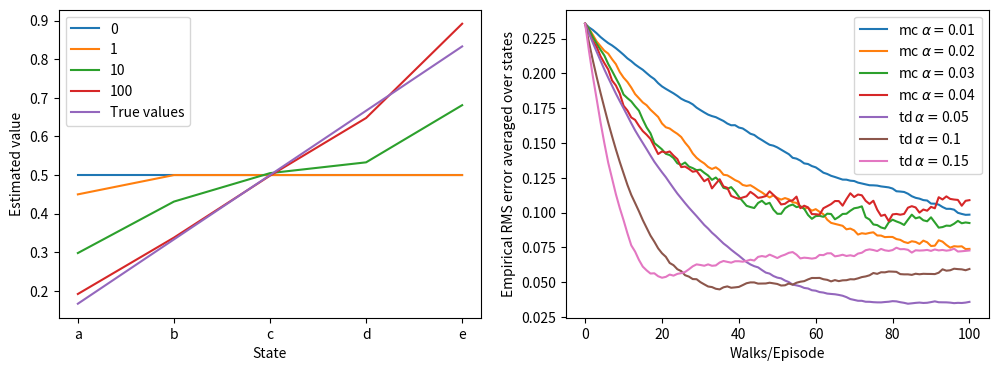

This figure's Python source:
#!/usr/bin/env python3

import copy
import time

import numpy as np
import matplotlib.pyplot as plt
from tqdm import tqdm

# Create graph: vertices are states, edges are actions (transitions)
STATE_ACTIONS = {'left': [None, None],
                 'a': [('a', 'left'), ('a', 'b')],
                 'b': [('b', 'a'), ('b', 'c')],
                 'c': [('c', 'b'), ('c', 'd')],
                 'd': [('d', 'c'), ('d', 'e')],
                 'e': [('e', 'd'), ('e', 'right')],
                 'right': [None, None]}

# List of states
STATES = list(STATE_ACTIONS.keys())
TERMINALS = 'left', 'right'

# Transition probabilities
PROBABILITIES = dict.fromkeys(STATES, [0.5, 0.5])
PROBABILITIES.update({'left': [1], 'right': [1]})

# State values (probability to reach 'Right' state)
INIT_VALUES = dict.fromkeys(STATES, 0.5)
INIT_VALUES.update({'left': 0, 'right': 0})
TRUE_VALUES = np.arange(1, 6) / 6

# All actions
ACTIONS = list()
for key in 'abcde':
    ACTIONS += STATE_ACTIONS[key]

# Reward for each action
REWARDS = dict.fromkeys(ACTIONS, 0)
REWARDS[('e', 'right')] = 1


class RandomWalk:

    def __init__(self, graph, values, probabilities, rewards, terminals):

        self.graph = graph
        self.values = copy.deepcopy(values)

        self.probabilities = probabilities
        self.rewards = rewards
        self.terminals = terminals

    def step(self, state):

        actions = self.graph[state]
        probs = self.probabilities[state]
        action = actions[np.random.choice(len(actions), p=probs)]

        state = action[1]
        reward = self.rewards[action]

        return state, reward

    def generate_episode(self, state='c'):

        state_sequence = list()
        reward_sequence = list()

        while state not in self.terminals:
            state_sequence.append(state)
            state, reward = self.step(state)
            reward_sequence.append(reward)

        return state_sequence, reward_sequence

    def mc_estimate_episode(self, state='c', alpha=0.1):

        state_sequence, reward_sequence = self.generate_episode(state)
        return_sequence = np.cumsum(reward_sequence[::-1])[::-1]

        for state, _return in zip(state_sequence, return_sequence):
            self.values[state] += alpha * (_return - self.values[state])

        return self.values

    def td_estimate_episode(self, state='c', alpha=0.1):

        state_sequence, reward_sequence = self.generate_episode(state)

        for i, state in enumerate(state_sequence[:-1]):
            reward = reward_sequence[i]
            new_state = state_sequence[i + 1]
            self.values[state] += alpha * (reward + self.values[new_state] - self.values[state])
        state = state_sequence[-1]
        reward = reward_sequence[-1]
        terminal_value = 0
        self.values[state] += alpha * (reward + terminal_value - self.values[state])

        return self.values


def plot_estimated_value(random_walk, axs):

    # TD-estimated values, left figure
    for episodes_num in (0, 1, 10, 100):
        for _ in range(episodes_num):
            random_walk.td_estimate_episode()
        td_values = list(random_walk.values.values())[1: -1]
        axs.plot(STATES[1: -1], td_values, label=episodes_num)

    axs.plot(STATES[1: -1], TRUE_VALUES, label='True values')
    axs.legend()
    axs.set_xlabel('State')
    axs.set_ylabel('Estimated value')


def plot_rms_error(random_walk, axs, alphas, method, episodes=100, runs=100):

    for alpha in alphas:
        print(f'RMS for {method}, alpha = {alpha}')
        time.sleep(0.05)
        average_errors_over_runs = np.zeros(episodes + 1)
        for _ in tqdm(range(runs)):
            random_walk.values = copy.deepcopy(INIT_VALUES)
            values = [[0.5] * 5]
            for _ in range(episodes):
                if method == 'td':
                    vals = random_walk.td_estimate_episode(alpha=alpha)
                elif method == 'mc':
                    vals = random_walk.mc_estimate_episode(alpha=alpha)

                vals = list(vals.values())[1: -1]
                values.append(vals)

            errors = np.sqrt(((values - TRUE_VALUES) ** 2).mean(axis=1))
            average_errors_over_runs += errors

        average_errors_over_runs /= runs
        axs.plot(average_errors_over_runs, label=f'{method} ' + r'$\alpha=$' + f'{alpha}')

    axs.legend()
    axs.set_xlabel('Walks/Episode')
    axs.set_ylabel('Empirical RMS error averaged over states')


if __name__ == '__main__':

    random_walk = RandomWalk(STATE_ACTIONS, INIT_VALUES, PROBABILITIES, REWARDS, TERMINALS)

    # Example 6.2 figure
    fig, axs = plt.subplots(1, 2, figsize=(12, 4))

    # TD-estimated values, left
    plot_estimated_value(random_walk, axs[0])

    # RMS errors, right
    mc_alphas = 0.01, 0.02, 0.03, 0.04
    plot_rms_error(random_walk, axs[1], mc_alphas, 'mc')

    td_alphas = 0.05, 0.1, 0.15
    plot_rms_error(random_walk, axs[1], td_alphas, 'td')

    plt.show()
